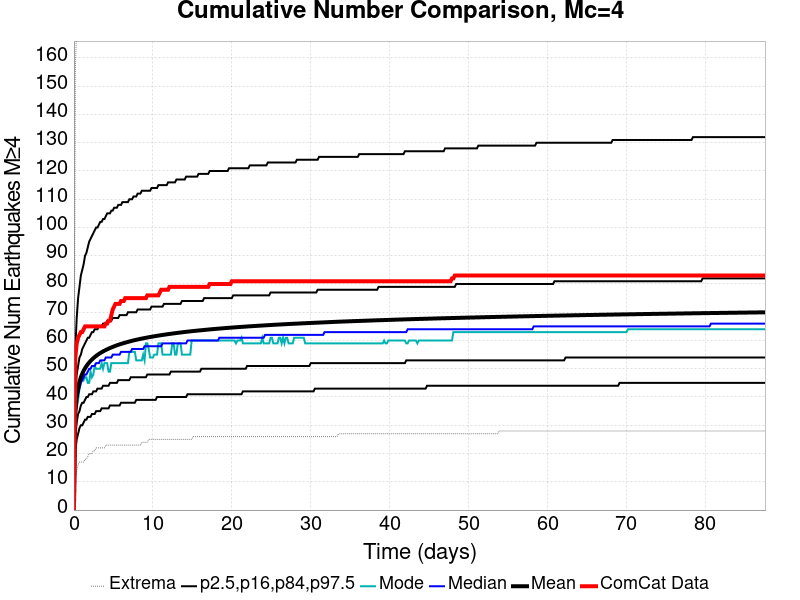

The file beside this chart, header and first rows:
Time (days), ComCat Data, Simulation Mean, Simulation Median, Simulation Mode, Simulation Minimum, Simulation Maximum, 2.5 %-ile, 16 %-ile, 84 %-ile, 97.5 %-ile
0.0, 0.0, 0.0, 0.0, 0.0, 0.0, 0.0, 0.0, 0.0, 0.0, 0.0
0.1755, 54.0, 34.69, 33.0, 33.0, 10.0, 156.0, 21.0, 27.0, 41.0, 57.0
0.3509, 59.0, 40.22, 39.0, 36.0, 14.0, 171.0, 25.0, 31.0, 48.0, 68.0
0.5264, 61.0, 43.31, 41.0, 39.0, 16.0, 184.0, 27.0, 34.0, 51.0, 75.0
0.7018, 62.0, 45.43, 43.0, 43.0, 17.0, 189.0, 29.0, 35.0, 54.0, 79.0
0.8773, 63.0, 47, 45.0, 45.0, 17.0, 193.0, 30.0, 37.0, 55.0, 83.0
1.053, 63.0, 48.25, 46.0, 47.0, 17.0, 196.0, 30.0, 38.0, 57.0, 85.0
1.228, 64.0, 49.29, 47.0, 46.0, 17.0, 199.0, 31.0, 38.0, 58.0, 87.0
1.404, 65.0, 50.18, 48.0, 47.0, 18.0, 200.0, 32.0, 39.0, 59.0, 90.0
1.579, 65.0, 50.95, 48.0, 47.0, 18.0, 203.0, 32.0, 40.0, 60.0, 91.0
1.755, 65.0, 51.63, 49.0, 45.0, 19.0, 205.0, 33.0, 40.0, 61.0, 93.0
1.93, 65.0, 52.23, 50.0, 45.0, 20.0, 208.0, 33.0, 41.0, 61.0, 95.0
2.105, 65.0, 52.77, 50.0, 49.0, 20.0, 211.0, 33.0, 41.0, 62.0, 96.0
2.281, 65.0, 53.27, 51.0, 47.0, 20.0, 212.0, 34.0, 41.0, 63.0, 97.0
2.456, 65.0, 53.73, 51.0, 48.0, 21.0, 213.0, 34.0, 42.0, 63.0, 98.0
2.632, 65.0, 54.16, 51.0, 51.0, 21.0, 216.0, 34.0, 42.0, 64.0, 99.0
2.807, 65.0, 54.56, 52.0, 50.0, 22.0, 216.0, 35.0, 42.0, 64.0, 100.0
2.983, 65.0, 54.92, 52.0, 50.0, 22.0, 216.0, 35.0, 43.0, 64.0, 100.0
3.158, 65.0, 55.26, 52.0, 50.0, 22.0, 216.0, 35.0, 43.0, 65.0, 101.0
3.334, 65.0, 55.57, 53.0, 50.0, 22.0, 218.0, 35.0, 43.0, 65.0, 102.0
3.509, 65.0, 55.87, 53.0, 52.0, 22.0, 224.0, 36.0, 43.0, 65.0, 102.0
3.685, 65.0, 56.14, 53.0, 50.0, 22.0, 232.0, 36.0, 44.0, 66.0, 103.0
3.86, 65.0, 56.4, 53.0, 52.0, 22.0, 236.0, 36.0, 44.0, 66.0, 103.0
4.035, 66.0, 56.65, 54.0, 52.0, 23.0, 239.0, 36.0, 44.0, 66.0, 104.0
4.211, 66.0, 56.89, 54.0, 52.0, 23.0, 242.0, 36.0, 44.0, 67.0, 105.0
4.386, 67.0, 57.13, 54.0, 49.0, 23.0, 242.0, 36.0, 44.0, 67.0, 105.0
4.562, 67.0, 57.34, 54.0, 49.0, 23.0, 245.0, 37.0, 45.0, 67.0, 105.0
4.737, 69.0, 57.55, 54.0, 52.0, 23.0, 249.0, 37.0, 45.0, 67.0, 106.0
4.913, 71.0, 57.75, 55.0, 52.0, 23.0, 250.0, 37.0, 45.0, 68.0, 106.0
5.088, 72.0, 57.94, 55.0, 52.0, 23.0, 254.0, 37.0, 45.0, 68.0, 107.0
5.264, 73.0, 58.13, 55.0, 52.0, 23.0, 255.0, 37.0, 45.0, 68.0, 107.0
5.439, 73.0, 58.31, 55.0, 52.0, 23.0, 256.0, 37.0, 45.0, 68.0, 107.0
5.615, 73.0, 58.48, 55.0, 52.0, 23.0, 258.0, 37.0, 46.0, 68.0, 108.0
5.79, 73.0, 58.64, 55.0, 52.0, 23.0, 262.0, 37.0, 46.0, 69.0, 108.0
5.965, 74.0, 58.8, 56.0, 52.0, 23.0, 263.0, 38.0, 46.0, 69.0, 108.0
6.141, 74.0, 58.95, 56.0, 52.0, 23.0, 266.0, 38.0, 46.0, 69.0, 109.0
6.316, 74.0, 59.1, 56.0, 52.0, 23.0, 267.0, 38.0, 46.0, 69.0, 109.0
6.492, 75.0, 59.24, 56.0, 52.0, 23.0, 268.0, 38.0, 46.0, 69.0, 109.0
6.667, 75.0, 59.38, 56.0, 52.0, 23.0, 269.0, 38.0, 46.0, 69.0, 109.0
6.843, 75.0, 59.52, 56.0, 52.0, 23.0, 269.0, 38.0, 46.0, 70.0, 109.0
7.018, 75.0, 59.65, 56.0, 56.0, 23.0, 272.0, 38.0, 46.0, 70.0, 110.0
7.194, 75.0, 59.78, 56.0, 56.0, 23.0, 273.0, 38.0, 47.0, 70.0, 110.0
7.369, 75.0, 59.91, 57.0, 56.0, 23.0, 274.0, 38.0, 47.0, 70.0, 110.0
7.544, 75.0, 60.04, 57.0, 56.0, 23.0, 275.0, 38.0, 47.0, 70.0, 111.0
7.72, 75.0, 60.16, 57.0, 56.0, 23.0, 276.0, 38.0, 47.0, 70.0, 111.0
7.895, 75.0, 60.27, 57.0, 53.0, 23.0, 276.0, 39.0, 47.0, 70.0, 111.0
8.071, 75.0, 60.38, 57.0, 53.0, 23.0, 279.0, 39.0, 47.0, 71.0, 112.0
8.246, 75.0, 60.48, 57.0, 53.0, 23.0, 279.0, 39.0, 47.0, 71.0, 112.0
8.422, 75.0, 60.59, 57.0, 53.0, 23.0, 280.0, 39.0, 47.0, 71.0, 112.0
8.597, 75.0, 60.69, 57.0, 53.0, 24.0, 280.0, 39.0, 47.0, 71.0, 113.0
8.773, 75.0, 60.79, 57.0, 55.0, 24.0, 280.0, 39.0, 47.0, 71.0, 113.0
8.948, 75.0, 60.88, 58.0, 53.0, 24.0, 281.0, 39.0, 47.0, 71.0, 113.0
9.124, 75.0, 60.98, 58.0, 59.0, 24.0, 282.0, 39.0, 47.0, 71.0, 113.0
9.299, 76.0, 61.07, 58.0, 59.0, 24.0, 282.0, 39.0, 48.0, 71.0, 113.0
9.474, 76.0, 61.16, 58.0, 57.0, 25.0, 282.0, 39.0, 48.0, 71.0, 113.0
9.65, 76.0, 61.25, 58.0, 54.0, 25.0, 283.0, 39.0, 48.0, 71.0, 113.0
9.825, 76.0, 61.34, 58.0, 54.0, 25.0, 283.0, 39.0, 48.0, 72.0, 114.0
10, 76.0, 61.42, 58.0, 54.0, 25.0, 283.0, 39.0, 48.0, 72.0, 114.0
10.18, 76.0, 61.51, 58.0, 55.0, 25.0, 283.0, 39.0, 48.0, 72.0, 114.0
10.35, 76.0, 61.59, 58.0, 55.0, 25.0, 283.0, 39.0, 48.0, 72.0, 114.0
... 440 more rows
